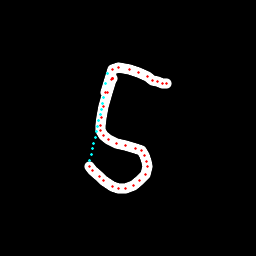

The data file committed next to this chart (first rows):
x, y, hover, eod
112.8, 78.67, 0.0, 0.0
112.7, 78.34, 0.0, 0.0
112.6, 78.16, 0.0, 0.0
112.5, 78.25, 0.0, 0.0
112.5, 78.38, 0.0, 0.0
111.8, 79.93, 0.0, 0.0
107, 92.91, 0.0, 0.0
103.5, 106.7, 0.0, 0.0
101.5, 117.9, 0.0, 0.0
100.5, 125.8, 0.0, 0.0
100.8, 130.2, 0.0, 0.0
103.3, 135.1, 0.0, 0.0
108.8, 139.6, 0.0, 0.0
116.9, 143.1, 0.0, 0.0
125.5, 145.1, 0.0, 0.0
135.3, 148.1, 0.0, 0.0
141.2, 150.7, 0.0, 0.0
144.9, 155.8, 0.0, 0.0
146.9, 161, 0.0, 0.0
147.1, 167, 0.0, 0.0
145.3, 174.2, 0.0, 0.0
139.8, 180.2, 0.0, 0.0
133.6, 185.3, 0.0, 0.0
125.8, 188.4, 0.0, 0.0
118.5, 188.8, 0.0, 0.0
112.1, 186.4, 0.0, 0.0
103.9, 180.3, 0.0, 0.0
99.08, 176.3, 0.0, 0.0
92.98, 170.9, 0.0, 0.0
89.91, 166.5, 0.0, 0.0
89.96, 160.4, 1.0, 0.0
91.25, 154.7, 1.0, 0.0
92.52, 149, 1.0, 0.0
93.78, 143.3, 1.0, 0.0
95.03, 137.6, 1.0, 0.0
96.29, 131.9, 1.0, 0.0
97.54, 126.2, 1.0, 0.0
98.78, 120.5, 1.0, 0.0
100, 114.8, 1.0, 0.0
101.3, 109.1, 1.0, 0.0
102.5, 103.5, 1.0, 0.0
103.8, 97.79, 1.0, 0.0
105, 92.11, 0.0, 0.0
105.7, 83.45, 1.0, 0.0
107.7, 73.97, 1.0, 0.0
112.5, 69.64, 0.0, 0.0
118.2, 67.43, 0.0, 0.0
129.3, 69.25, 0.0, 0.0
138.8, 72.02, 0.0, 0.0
147.1, 76.19, 0.0, 0.0
152.6, 80.09, 0.0, 0.0
157.4, 81.95, 0.0, 0.0
162.5, 83.48, 0.0, 0.0
166.5, 83.91, 0.0, 1.0
